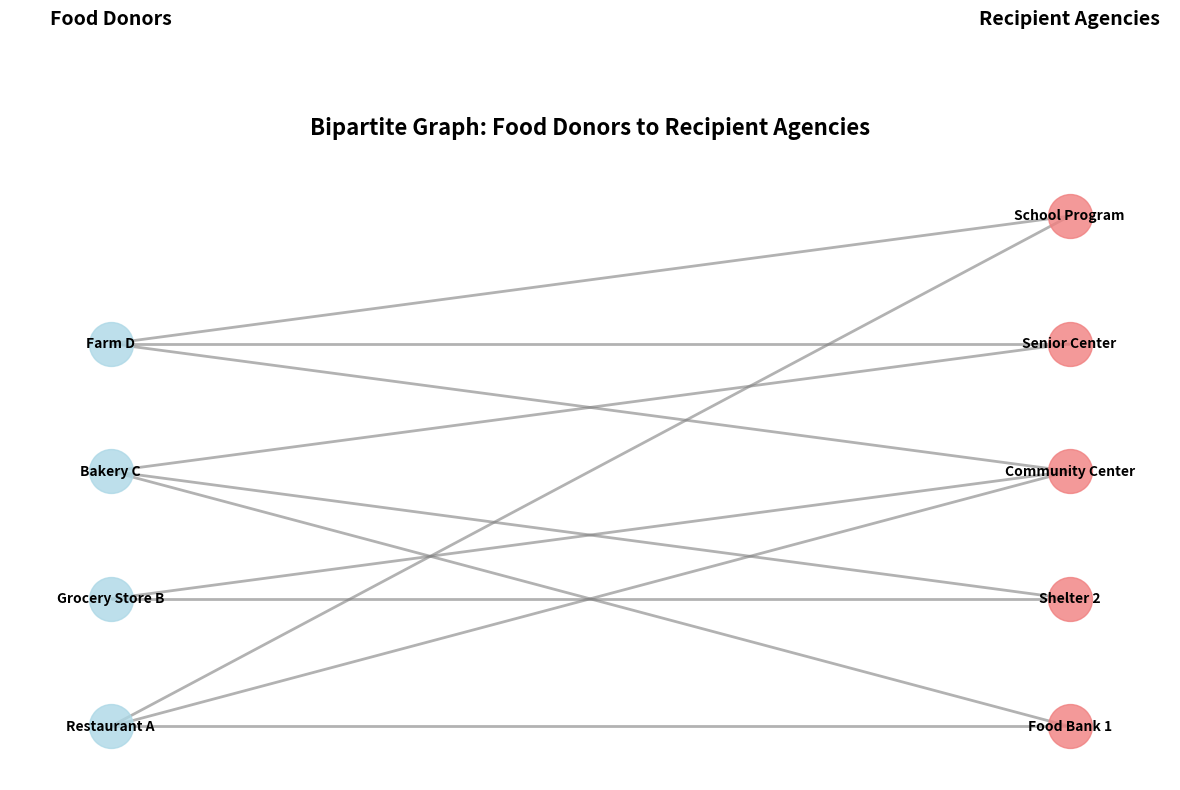

Write Python code to recreate this figure.
import numpy as np
import matplotlib.pyplot as plt
import networkx as nx

# takes an m x n adjacency matrix and visualizes it as a bipartite graph
def plotBipartiteGraph(adjacencyMatrix, donorLabels=None, agencyLabels=None, figureSize=(12, 8)):

    # adjacencyMatrix: 2D array/list representing the bipartite graph
    # donorLabels: list of labels for food donors (optional)
    # agencyLabels: list of labels for food recipient agencies (optional)
    # figureSize: tuple specifying the figure size (width, height)
    
    # convert to numpy array for easier handling
    adjMatrix = np.array(adjacencyMatrix)
    numDonors, numAgencies = adjMatrix.shape
    
    # create default labels if none provided
    if donorLabels is None:
        donorLabels = [f"Donor_{i+1}" for i in range(numDonors)]
    if agencyLabels is None:
        agencyLabels = [f"Agency_{i+1}" for i in range(numAgencies)]
    
    # create bipartite graph
    bipartiteGraph = nx.Graph()
    
    # add donor nodes (left side)
    donorNodes = [f"D_{i}" for i in range(numDonors)]
    bipartiteGraph.add_nodes_from(donorNodes, bipartite=0)
    
    # add agency nodes (right side)
    agencyNodes = [f"A_{i}" for i in range(numAgencies)]
    bipartiteGraph.add_nodes_from(agencyNodes, bipartite=1)
    
    # add edges based on adjacency matrix
    for donorIdx in range(numDonors):
        for agencyIdx in range(numAgencies):
            if adjMatrix[donorIdx][agencyIdx] == 1:
                bipartiteGraph.add_edge(f"D_{donorIdx}", f"A_{agencyIdx}")
    
    # create layout for bipartite graph
    donorPositions = {f"D_{i}": (0, i) for i in range(numDonors)}
    agencyPositions = {f"A_{i}": (2, i) for i in range(numAgencies)}
    nodePositions = {**donorPositions, **agencyPositions}
    
    # create the plot
    plt.figure(figsize=figureSize)
    
    # draw donor nodes (left side)
    nx.draw_networkx_nodes(bipartiteGraph, nodePositions, 
                          nodelist=donorNodes, 
                          node_color='lightblue', 
                          node_size=1000, 
                          alpha=0.8)
    
    # draw agency nodes (right side)
    nx.draw_networkx_nodes(bipartiteGraph, nodePositions, 
                          nodelist=agencyNodes, 
                          node_color='lightcoral', 
                          node_size=1000, 
                          alpha=0.8)
    
    # draw edges
    nx.draw_networkx_edges(bipartiteGraph, nodePositions, 
                          edge_color='gray', 
                          width=2, 
                          alpha=0.6)
    
    # create labels for display
    displayLabels = {}
    for i, donorNode in enumerate(donorNodes):
        displayLabels[donorNode] = donorLabels[i]
    for i, agencyNode in enumerate(agencyNodes):
        displayLabels[agencyNode] = agencyLabels[i]
    
    # draw labels
    nx.draw_networkx_labels(bipartiteGraph, nodePositions, 
                           labels=displayLabels, 
                           font_size=10, 
                           font_weight='bold')
    
    # customize the plot
    plt.title("Bipartite Graph: Food Donors to Recipient Agencies", 
              fontsize=16, fontweight='bold', pad=20)
    plt.text(0, max(numDonors, numAgencies) + 0.5, "Food Donors", 
             fontsize=14, fontweight='bold', ha='center')
    plt.text(2, max(numDonors, numAgencies) + 0.5, "Recipient Agencies", 
             fontsize=14, fontweight='bold', ha='center')
    
    # remove axes
    plt.axis('off')
    plt.tight_layout()
    plt.show()
    
    # print summary statistics
    totalConnections = np.sum(adjMatrix)
    print(f"\nBipartite Graph Summary:")
    print(f"Number of Food Donors: {numDonors}")
    print(f"Number of Recipient Agencies: {numAgencies}")
    print(f"Total Connections: {totalConnections}")
    print(f"Connection Density: {totalConnections / (numDonors * numAgencies):.2%}")

# example usage function
def createExampleGraph():
    """
    Creates and displays an example bipartite graph.
    """
    # example 4x5 adjacency matrix
    exampleMatrix = [
        [1, 0, 1, 0, 1],  # donor 1 connects to agencies 1, 3, 5
        [0, 1, 1, 0, 0],  # donor 2 connects to agencies 2, 3
        [1, 1, 0, 1, 0],  # donor 3 connects to agencies 1, 2, 4
        [0, 0, 1, 1, 1]   # donor 4 connects to agencies 3, 4, 5
    ]
    
    # custom labels
    donorNames = ["Restaurant A", "Grocery Store B", "Bakery C", "Farm D"]
    agencyNames = ["Food Bank 1", "Shelter 2", "Community Center", "Senior Center", "School Program"]
    
    plotBipartiteGraph(exampleMatrix, donorNames, agencyNames)

# uncomment the line below to run the example
createExampleGraph()
